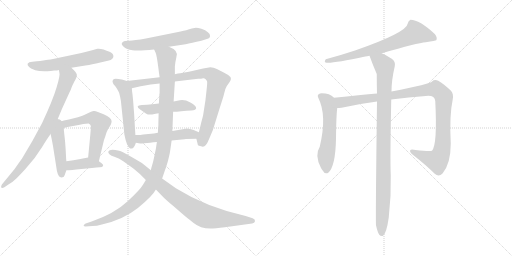
t = 0.00 s
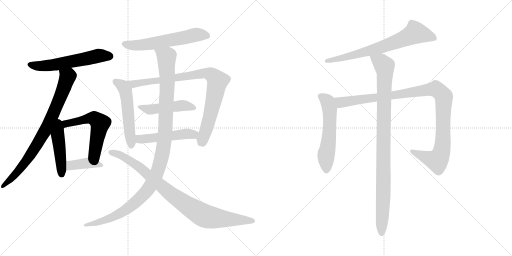
t = 2.62 s
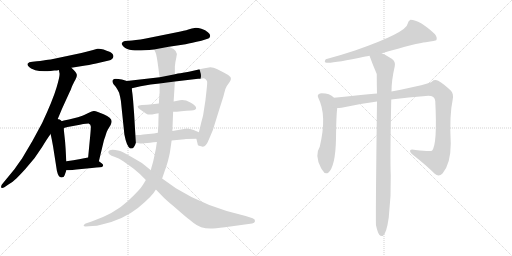
t = 5.25 s
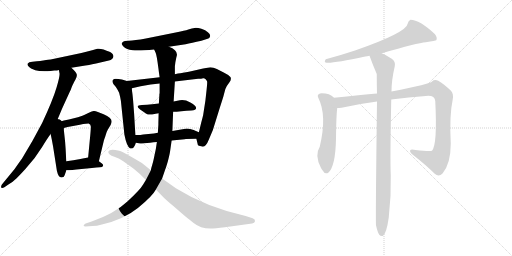
t = 7.87 s
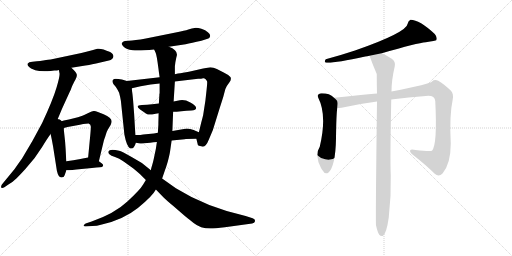
t = 10.49 s
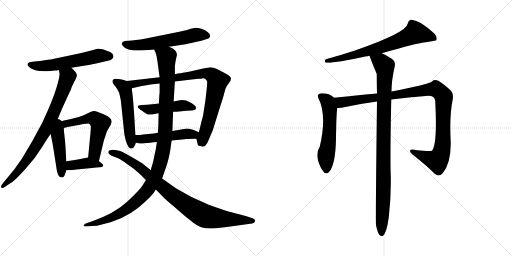
t = 13.12 s

The animated SVG that drew these frames (rendered in a browser with its animation timeline set to each time). Animation: 16 CSS @keyframes rules; one cycle of 13.12 s.

<svg version="1.1" viewBox="0 0 2048 1024" xmlns="http://www.w3.org/2000/svg">
  <g stroke="lightgray" stroke-dasharray="1,1" stroke-width="1" transform="scale(4, 4)">
    <line x1="0" y1="0" x2="256" y2="256"></line>
    <line x1="256" y1="0" x2="0" y2="256"></line>
    <line x1="128" y1="0" x2="128" y2="256"></line>
    <line x1="0" y1="128" x2="256" y2="128"></line>
    <line x1="256" y1="0" x2="512" y2="256"></line>
    <line x1="512" y1="0" x2="256" y2="256"></line>
    <line x1="384" y1="0" x2="384" y2="256"></line>
    <line x1="256" y1="128" x2="512" y2="128"></line>
  </g>
<g transform="scale(1, -1) translate(0, -850)">
   <style type="text/css">
    @keyframes keyframes0 {
      from {
       stroke: black;
       stroke-dashoffset: 580;
       stroke-width: 128;
       }
       65% {
       animation-timing-function: step-end;
       stroke: black;
       stroke-dashoffset: 0;
       stroke-width: 128;
       }
       to {
       stroke: black;
       stroke-width: 1024;
       }
       }
       #make-me-a-hanzi-animation-0 {
         animation: keyframes0 0.722005s both;
         animation-delay: 0.000000s;
         animation-timing-function: linear;
       }
    @keyframes keyframes1 {
      from {
       stroke: black;
       stroke-dashoffset: 806;
       stroke-width: 128;
       }
       72% {
       animation-timing-function: step-end;
       stroke: black;
       stroke-dashoffset: 0;
       stroke-width: 128;
       }
       to {
       stroke: black;
       stroke-width: 1024;
       }
       }
       #make-me-a-hanzi-animation-1 {
         animation: keyframes1 0.905924s both;
         animation-delay: 0.722005s;
         animation-timing-function: linear;
       }
    @keyframes keyframes2 {
      from {
       stroke: black;
       stroke-dashoffset: 458;
       stroke-width: 128;
       }
       60% {
       animation-timing-function: step-end;
       stroke: black;
       stroke-dashoffset: 0;
       stroke-width: 128;
       }
       to {
       stroke: black;
       stroke-width: 1024;
       }
       }
       #make-me-a-hanzi-animation-2 {
         animation: keyframes2 0.622721s both;
         animation-delay: 1.627929s;
         animation-timing-function: linear;
       }
    @keyframes keyframes3 {
      from {
       stroke: black;
       stroke-dashoffset: 575;
       stroke-width: 128;
       }
       65% {
       animation-timing-function: step-end;
       stroke: black;
       stroke-dashoffset: 0;
       stroke-width: 128;
       }
       to {
       stroke: black;
       stroke-width: 1024;
       }
       }
       #make-me-a-hanzi-animation-3 {
         animation: keyframes3 0.717936s both;
         animation-delay: 2.250650s;
         animation-timing-function: linear;
       }
    @keyframes keyframes4 {
      from {
       stroke: black;
       stroke-dashoffset: 395;
       stroke-width: 128;
       }
       56% {
       animation-timing-function: step-end;
       stroke: black;
       stroke-dashoffset: 0;
       stroke-width: 128;
       }
       to {
       stroke: black;
       stroke-width: 1024;
       }
       }
       #make-me-a-hanzi-animation-4 {
         animation: keyframes4 0.571452s both;
         animation-delay: 2.968586s;
         animation-timing-function: linear;
       }
    @keyframes keyframes5 {
      from {
       stroke: black;
       stroke-dashoffset: 590;
       stroke-width: 128;
       }
       66% {
       animation-timing-function: step-end;
       stroke: black;
       stroke-dashoffset: 0;
       stroke-width: 128;
       }
       to {
       stroke: black;
       stroke-width: 1024;
       }
       }
       #make-me-a-hanzi-animation-5 {
         animation: keyframes5 0.730143s both;
         animation-delay: 3.540038s;
         animation-timing-function: linear;
       }
    @keyframes keyframes6 {
      from {
       stroke: black;
       stroke-dashoffset: 536;
       stroke-width: 128;
       }
       64% {
       animation-timing-function: step-end;
       stroke: black;
       stroke-dashoffset: 0;
       stroke-width: 128;
       }
       to {
       stroke: black;
       stroke-width: 1024;
       }
       }
       #make-me-a-hanzi-animation-6 {
         animation: keyframes6 0.686198s both;
         animation-delay: 4.270181s;
         animation-timing-function: linear;
       }
    @keyframes keyframes7 {
      from {
       stroke: black;
       stroke-dashoffset: 887;
       stroke-width: 128;
       }
       74% {
       animation-timing-function: step-end;
       stroke: black;
       stroke-dashoffset: 0;
       stroke-width: 128;
       }
       to {
       stroke: black;
       stroke-width: 1024;
       }
       }
       #make-me-a-hanzi-animation-7 {
         animation: keyframes7 0.971842s both;
         animation-delay: 4.956379s;
         animation-timing-function: linear;
       }
    @keyframes keyframes8 {
      from {
       stroke: black;
       stroke-dashoffset: 474;
       stroke-width: 128;
       }
       61% {
       animation-timing-function: step-end;
       stroke: black;
       stroke-dashoffset: 0;
       stroke-width: 128;
       }
       to {
       stroke: black;
       stroke-width: 1024;
       }
       }
       #make-me-a-hanzi-animation-8 {
         animation: keyframes8 0.635742s both;
         animation-delay: 5.928221s;
         animation-timing-function: linear;
       }
    @keyframes keyframes9 {
      from {
       stroke: black;
       stroke-dashoffset: 496;
       stroke-width: 128;
       }
       62% {
       animation-timing-function: step-end;
       stroke: black;
       stroke-dashoffset: 0;
       stroke-width: 128;
       }
       to {
       stroke: black;
       stroke-width: 1024;
       }
       }
       #make-me-a-hanzi-animation-9 {
         animation: keyframes9 0.653646s both;
         animation-delay: 6.563963s;
         animation-timing-function: linear;
       }
    @keyframes keyframes10 {
      from {
       stroke: black;
       stroke-dashoffset: 1144;
       stroke-width: 128;
       }
       79% {
       animation-timing-function: step-end;
       stroke: black;
       stroke-dashoffset: 0;
       stroke-width: 128;
       }
       to {
       stroke: black;
       stroke-width: 1024;
       }
       }
       #make-me-a-hanzi-animation-10 {
         animation: keyframes10 1.180990s both;
         animation-delay: 7.217609s;
         animation-timing-function: linear;
       }
    @keyframes keyframes11 {
      from {
       stroke: black;
       stroke-dashoffset: 909;
       stroke-width: 128;
       }
       75% {
       animation-timing-function: step-end;
       stroke: black;
       stroke-dashoffset: 0;
       stroke-width: 128;
       }
       to {
       stroke: black;
       stroke-width: 1024;
       }
       }
       #make-me-a-hanzi-animation-11 {
         animation: keyframes11 0.989746s both;
         animation-delay: 8.398599s;
         animation-timing-function: linear;
       }
    @keyframes keyframes12 {
      from {
       stroke: black;
       stroke-dashoffset: 715;
       stroke-width: 128;
       }
       70% {
       animation-timing-function: step-end;
       stroke: black;
       stroke-dashoffset: 0;
       stroke-width: 128;
       }
       to {
       stroke: black;
       stroke-width: 1024;
       }
       }
       #make-me-a-hanzi-animation-12 {
         animation: keyframes12 0.831868s both;
         animation-delay: 9.388345s;
         animation-timing-function: linear;
       }
    @keyframes keyframes13 {
      from {
       stroke: black;
       stroke-dashoffset: 568;
       stroke-width: 128;
       }
       65% {
       animation-timing-function: step-end;
       stroke: black;
       stroke-dashoffset: 0;
       stroke-width: 128;
       }
       to {
       stroke: black;
       stroke-width: 1024;
       }
       }
       #make-me-a-hanzi-animation-13 {
         animation: keyframes13 0.712240s both;
         animation-delay: 10.220213s;
         animation-timing-function: linear;
       }
    @keyframes keyframes14 {
      from {
       stroke: black;
       stroke-dashoffset: 1076;
       stroke-width: 128;
       }
       78% {
       animation-timing-function: step-end;
       stroke: black;
       stroke-dashoffset: 0;
       stroke-width: 128;
       }
       to {
       stroke: black;
       stroke-width: 1024;
       }
       }
       #make-me-a-hanzi-animation-14 {
         animation: keyframes14 1.125651s both;
         animation-delay: 10.932453s;
         animation-timing-function: linear;
       }
    @keyframes keyframes15 {
      from {
       stroke: black;
       stroke-dashoffset: 991;
       stroke-width: 128;
       }
       76% {
       animation-timing-function: step-end;
       stroke: black;
       stroke-dashoffset: 0;
       stroke-width: 128;
       }
       to {
       stroke: black;
       stroke-width: 1024;
       }
       }
       #make-me-a-hanzi-animation-15 {
         animation: keyframes15 1.056478s both;
         animation-delay: 12.058104s;
         animation-timing-function: linear;
       }
</style>
<path d="M 217.5 568.0 Q 229.5 568.0 235.5 570.0 L 285.5 579.0 L 341.5 588.0 Q 372.5 593.0 388.5 597.0 L 435.5 608.0 Q 451.5 612.0 453.5 623.0 Q 454.5 635.0 440.5 642.0 Q 405.5 658.0 389.5 655.0 L 368.5 649.0 Q 343.5 642.0 325.5 638.0 L 202.5 612.0 Q 199.5 612.0 192.5 611.0 Q 185.5 610.0 173.0 608.5 Q 160.5 607.0 147.5 605.0 L 129.5 603.0 Q 114.5 602.0 111.0 596.5 Q 107.5 591.0 115.5 583.0 Q 120.5 576.0 141.0 569.5 Q 161.5 563.0 202.5 566.0 L 217.5 568.0 Z" fill="lightgray"></path> 
<path d="M 235.5 570.0 L 237.5 559.0 Q 241.5 551.0 226.5 501.0 Q 211.5 450.0 168.5 358.0 L 129.5 286.0 L 87.5 215.0 Q 80.5 206.0 58.5 174.0 L 7.5 112.0 Q 2.5 104.0 5.5 99.0 Q 9.5 96.0 17.5 101.0 L 33.5 112.0 Q 51.5 122.0 66.5 137.0 Q 81.5 152.0 101.5 174.0 L 138.5 218.0 L 168.5 262.0 Q 188.5 295.0 202.5 314.0 L 225.5 361.0 L 248.5 416.0 L 280.5 486.0 Q 282.5 489.0 285.5 498.0 Q 288.5 506.0 290.5 510.0 Q 292.5 514.0 294.5 518.0 Q 295.5 521.0 301.5 531.0 Q 307.5 541.0 307.5 550.0 Q 307.5 559.0 285.5 579.0 C 264.5 600.0 230.5 600.0 235.5 570.0 Z" fill="lightgray"></path> 
<path d="M 257.5 310.0 L 255.5 329.0 L 255.5 338.0 C 255.5 391.0 187.5 386.0 202.5 314.0 L 207.5 290.0 L 212.5 263.0 L 227.5 167.0 Q 233.5 140.0 245.5 140.0 Q 256.5 140.0 258.5 149.0 L 265.5 169.0 L 265.5 205.0 L 264.5 216.0 L 262.5 254.0 L 260.5 282.0 Q 260.5 283.0 257.5 310.0 Z" fill="lightgray"></path> 
<path d="M 255.5 338.0 L 270.5 342.0 L 319.5 351.0 L 332.5 354.0 L 354.5 356.0 Q 364.5 352.0 363.5 340.0 L 361.5 314.0 L 352.5 220.0 C 349.5 190.0 388.5 176.0 395.5 205.0 L 415.5 288.0 Q 416.5 291.0 418.5 297.0 Q 420.5 302.0 423.5 312.0 Q 425.5 321.0 431.5 332.0 L 442.5 350.0 Q 446.5 359.0 446.5 365.0 Q 446.5 379.0 414.5 393.0 L 391.5 402.0 Q 380.5 407.0 374.5 406.0 Q 367.5 405.0 357.5 400.0 L 336.5 390.0 Q 330.5 388.0 320.5 384.0 Q 309.5 380.0 307.5 380.0 L 275.5 372.0 L 255.5 368.0 L 245.5 365.0 Q 231.5 364.0 231.5 363.0 L 225.5 361.0 C 196.5 352.0 226.5 330.0 255.5 338.0 Z" fill="lightgray"></path> 
<path d="M 352.5 220.0 L 341.5 218.0 L 316.5 213.0 Q 304.5 211.0 293.5 209.0 L 265.5 205.0 C 235.5 201.0 235.5 169.0 265.5 169.0 L 275.5 169.0 L 289.5 170.0 L 305.5 172.0 L 367.5 178.0 Q 387.5 180.0 399.5 181.0 Q 410.5 181.0 412.5 187.0 Q 413.5 193.0 406.5 197.0 L 395.5 205.0 C 371.5 223.0 370.5 223.0 352.5 220.0 Z" fill="lightgray"></path> 
<path d="M 675.5 663.0 L 742.5 673.0 Q 765.5 678.0 805.5 687.0 L 833.5 696.0 Q 838.5 697.0 840.5 705.0 Q 842.5 713.0 831.5 721.0 Q 822.5 730.0 805.5 735.0 Q 788.5 740.0 778.5 738.5 Q 768.5 737.0 753.5 732.0 Q 738.5 727.0 707.5 721.0 L 583.5 696.0 Q 537.5 688.0 515.5 687.0 L 499.5 686.0 Q 490.5 684.0 488.5 679.0 Q 483.5 674.0 494.5 663.0 Q 505.5 652.0 530.0 649.0 Q 554.5 646.0 616.5 652.0 L 675.5 663.0 Z" fill="lightgray"></path> 
<path d="M 541.5 310.0 L 536.5 394.0 L 532.5 447.0 Q 529.5 479.0 528.5 483.0 Q 527.5 487.0 527.5 497.0 C 526.5 520.0 526.5 520.0 507.5 526.0 L 487.5 532.0 Q 471.5 535.0 463.5 535.0 Q 454.5 535.0 451.5 530.0 Q 447.5 525.0 453.5 514.0 L 463.5 502.0 Q 469.5 493.0 476.5 479.0 Q 481.5 460.0 483.5 447.0 L 497.5 312.0 Q 506.5 265.0 520.5 256.0 L 526.5 256.0 Q 536.5 256.0 543.5 279.0 L 541.5 310.0 Z" fill="lightgray"></path> 
<path d="M 527.5 497.0 L 562.5 505.0 L 602.5 512.0 L 638.5 516.0 L 699.5 524.0 L 792.5 535.0 Q 806.5 535.0 812.5 537.0 Q 817.5 538.0 822.5 533.0 Q 827.5 528.0 828.5 524.0 Q 829.5 519.0 826.5 492.0 L 821.5 447.0 L 812.5 389.0 Q 810.5 381.0 804.5 358.0 L 795.5 321.0 C 788.5 292.0 783.5 303.0 785.5 295.0 L 791.5 270.0 Q 791.5 268.0 807.5 264.0 Q 822.5 259.0 835.5 292.0 L 851.5 330.0 L 879.5 420.0 Q 893.5 463.0 895.5 472.0 L 901.5 494.0 Q 904.5 504.0 916.5 519.0 Q 927.5 534.0 921.5 542.0 Q 915.5 550.0 896.5 559.0 L 867.5 574.0 Q 853.5 581.0 841.5 581.0 L 812.5 576.0 L 755.5 563.0 L 732.5 559.0 Q 726.5 559.0 699.5 553.0 L 638.5 541.0 L 507.5 526.0 C 477.5 523.0 498.5 490.0 527.5 497.0 Z" fill="lightgray"></path> 
<path d="M 635.5 436.0 L 608.5 433.0 Q 588.5 431.0 567.5 430.0 Q 537.5 429.0 560.5 412.0 Q 573.5 403.0 583.5 396.5 Q 593.5 390.0 608.5 392.5 Q 623.5 395.0 634.5 397.0 L 692.5 403.0 Q 704.5 403.0 725.5 405.0 Q 746.5 407.0 765.5 408.0 Q 784.5 409.0 784.5 418.0 Q 784.5 427.0 761.5 440.0 Q 738.5 453.0 719.5 449.0 L 694.5 444.0 L 635.5 436.0 Z" fill="lightgray"></path> 
<path d="M 631.5 319.0 L 615.5 316.0 L 572.5 312.0 Q 567.5 312.0 567.5 311.0 Q 567.5 310.0 541.5 310.0 C 511.5 310.0 513.5 284.0 543.5 279.0 L 560.5 276.0 Q 561.5 275.0 576.5 277.0 L 600.5 279.0 Q 613.5 281.0 627.5 282.0 L 686.5 288.0 L 738.5 293.0 L 743.5 294.0 L 785.5 295.0 C 815.5 296.0 823.5 309.0 795.5 321.0 L 774.5 330.0 Q 760.5 336.0 747.5 336.0 L 689.5 326.0 L 631.5 319.0 Z" fill="lightgray"></path> 
<path d="M 634.5 397.0 L 633.5 358.0 L 633.5 351.0 L 632.5 336.0 L 631.5 319.0 L 627.5 282.0 L 623.5 255.0 L 614.5 212.0 Q 612.5 203.0 608.5 189.0 Q 603.5 174.0 603.5 169.0 L 583.5 130.0 L 572.5 112.0 Q 560.5 91.0 509.5 44.0 Q 458.5 -4.0 366.5 -36.0 L 342.5 -44.0 Q 333.5 -50.0 334.5 -53.0 Q 335.5 -56.0 342.5 -56.0 L 369.5 -54.0 Q 386.5 -54.0 407.5 -48.0 Q 492.5 -29.0 551.5 18.0 Q 610.5 66.0 623.5 92.0 L 648.5 136.0 L 661.5 174.0 Q 663.5 178.0 671.5 205.0 Q 678.5 232.0 680.5 246.0 L 686.5 288.0 L 689.5 326.0 L 692.5 403.0 L 694.5 444.0 L 699.5 524.0 L 699.5 553.0 L 699.5 585.0 L 701.5 601.0 L 705.5 621.0 Q 716.5 648.0 675.5 663.0 C 649.5 678.0 606.5 680.0 616.5 652.0 L 622.5 639.0 Q 626.5 631.0 633.5 578.0 L 635.5 562.0 L 638.5 541.0 L 638.5 516.0 L 638.5 477.0 L 637.5 474.0 L 637.5 470.0 L 636.5 455.0 L 635.5 436.0 L 634.5 397.0 Z" fill="lightgray"></path> 
<path d="M 603.5 169.0 L 567.5 198.0 L 526.5 222.0 Q 486.5 245.0 476.5 247.0 Q 437.5 256.0 433.5 244.0 Q 431.5 239.0 437.5 233.0 Q 443.5 227.0 460.0 222.5 Q 476.5 218.0 494.5 204.0 L 533.5 176.0 Q 557.5 156.0 561.5 152.0 L 583.5 130.0 L 623.5 92.0 L 655.5 59.0 Q 666.5 48.0 694.5 25.0 L 732.5 -8.0 Q 747.5 -20.0 774.5 -42.0 Q 801.5 -64.0 841.5 -64.0 Q 859.5 -64.0 899.5 -59.0 L 1008.5 -44.0 Q 1018.5 -42.0 1020.0 -34.5 Q 1021.5 -27.0 1010.5 -23.0 L 982.5 -14.0 Q 823.5 22.0 703.5 97.0 L 648.5 136.0 L 603.5 169.0 Z" fill="lightgray"></path> 
<path d="M 1527.0 637.5 Q 1671.0 679.5 1703.0 681.5 Q 1743.0 687.5 1745.0 689.5 Q 1751.0 699.5 1739.0 714.5 Q 1678.0 771.5 1642.0 771.5 Q 1633.0 767.5 1631.0 756.5 Q 1627.0 720.5 1420.0 648.5 Q 1366.0 630.5 1303.0 613.5 Q 1296.0 603.5 1302.0 600.5 Q 1323.0 594.5 1461.0 624.5 Q 1468.0 625.5 1478.0 627.5 L 1527.0 637.5 Z" fill="lightgray"></path> 
<path d="M 1336.0 459.5 Q 1317.0 478.5 1280.0 476.5 Q 1267.0 472.5 1273.0 459.5 Q 1309.0 389.5 1279.0 263.5 Q 1257.0 229.5 1284.0 178.5 Q 1287.0 172.5 1293.0 165.5 Q 1300.0 152.5 1312.0 158.5 Q 1342.0 182.5 1344.0 296.5 Q 1345.0 389.5 1349.0 418.5 C 1352.0 446.5 1352.0 446.5 1336.0 459.5 Z" fill="lightgray"></path> 
<path d="M 1565.0 452.5 Q 1635.0 462.5 1703.0 466.5 Q 1739.0 470.5 1741.0 446.5 Q 1750.0 272.5 1728.0 247.5 Q 1719.0 243.5 1662.0 250.5 Q 1644.0 254.5 1641.0 249.5 Q 1637.0 243.5 1650.0 232.5 Q 1705.0 189.5 1739.0 155.5 Q 1755.0 140.5 1770.0 156.5 Q 1803.0 195.5 1803.0 276.5 Q 1797.0 388.5 1811.0 453.5 Q 1815.0 475.5 1804.0 487.5 Q 1774.0 515.5 1753.0 527.5 Q 1738.0 534.5 1728.0 524.5 Q 1722.0 515.5 1566.0 484.5 L 1508.0 476.5 Q 1444.0 470.5 1336.0 459.5 C 1306.0 456.5 1319.0 415.5 1349.0 418.5 Q 1356.0 418.5 1366.0 419.5 Q 1438.0 435.5 1508.0 444.5 L 1565.0 452.5 Z" fill="lightgray"></path> 
<path d="M 1504.0 -50.5 Q 1510.0 -78.5 1517.0 -88.5 Q 1523.0 -95.5 1531.0 -93.5 Q 1546.0 -84.5 1555.0 -19.5 Q 1565.0 65.5 1563.0 148.5 Q 1560.0 214.5 1565.0 452.5 L 1566.0 484.5 Q 1566.0 529.5 1579.0 585.5 Q 1583.0 604.5 1567.0 615.5 Q 1543.0 631.5 1527.0 637.5 C 1500.0 650.5 1468.0 655.5 1478.0 627.5 Q 1491.0 591.5 1507.0 554.5 Q 1507.0 515.5 1508.0 476.5 L 1508.0 444.5 Q 1502.0 -30.5 1504.0 -50.5 Z" fill="lightgray"></path> 
      <clipPath id="make-me-a-hanzi-clip-0">
      <path d="M 217.5 568.0 Q 229.5 568.0 235.5 570.0 L 285.5 579.0 L 341.5 588.0 Q 372.5 593.0 388.5 597.0 L 435.5 608.0 Q 451.5 612.0 453.5 623.0 Q 454.5 635.0 440.5 642.0 Q 405.5 658.0 389.5 655.0 L 368.5 649.0 Q 343.5 642.0 325.5 638.0 L 202.5 612.0 Q 199.5 612.0 192.5 611.0 Q 185.5 610.0 173.0 608.5 Q 160.5 607.0 147.5 605.0 L 129.5 603.0 Q 114.5 602.0 111.0 596.5 Q 107.5 591.0 115.5 583.0 Q 120.5 576.0 141.0 569.5 Q 161.5 563.0 202.5 566.0 L 217.5 568.0 Z" fill="lightgray"></path>
      </clipPath>
      <path clip-path="url(#make-me-a-hanzi-clip-0)" d="M 119.5 592.0 L 191.5 587.0 L 399.5 628.0 L 439.5 625.0 " fill="none" id="make-me-a-hanzi-animation-0" stroke-dasharray="452 904" stroke-linecap="round"></path>

      <clipPath id="make-me-a-hanzi-clip-1">
      <path d="M 235.5 570.0 L 237.5 559.0 Q 241.5 551.0 226.5 501.0 Q 211.5 450.0 168.5 358.0 L 129.5 286.0 L 87.5 215.0 Q 80.5 206.0 58.5 174.0 L 7.5 112.0 Q 2.5 104.0 5.5 99.0 Q 9.5 96.0 17.5 101.0 L 33.5 112.0 Q 51.5 122.0 66.5 137.0 Q 81.5 152.0 101.5 174.0 L 138.5 218.0 L 168.5 262.0 Q 188.5 295.0 202.5 314.0 L 225.5 361.0 L 248.5 416.0 L 280.5 486.0 Q 282.5 489.0 285.5 498.0 Q 288.5 506.0 290.5 510.0 Q 292.5 514.0 294.5 518.0 Q 295.5 521.0 301.5 531.0 Q 307.5 541.0 307.5 550.0 Q 307.5 559.0 285.5 579.0 C 264.5 600.0 230.5 600.0 235.5 570.0 Z" fill="lightgray"></path>
      </clipPath>
      <path clip-path="url(#make-me-a-hanzi-clip-1)" d="M 242.5 566.0 L 269.5 540.0 L 187.5 340.0 L 110.5 214.0 L 52.5 142.0 L 10.5 105.0 " fill="none" id="make-me-a-hanzi-animation-1" stroke-dasharray="678 1356" stroke-linecap="round"></path>

      <clipPath id="make-me-a-hanzi-clip-2">
      <path d="M 257.5 310.0 L 255.5 329.0 L 255.5 338.0 C 255.5 391.0 187.5 386.0 202.5 314.0 L 207.5 290.0 L 212.5 263.0 L 227.5 167.0 Q 233.5 140.0 245.5 140.0 Q 256.5 140.0 258.5 149.0 L 265.5 169.0 L 265.5 205.0 L 264.5 216.0 L 262.5 254.0 L 260.5 282.0 Q 260.5 283.0 257.5 310.0 Z" fill="lightgray"></path>
      </clipPath>
      <path clip-path="url(#make-me-a-hanzi-clip-2)" d="M 227.5 353.0 L 246.5 152.0 " fill="none" id="make-me-a-hanzi-animation-2" stroke-dasharray="330 660" stroke-linecap="round"></path>

      <clipPath id="make-me-a-hanzi-clip-3">
      <path d="M 255.5 338.0 L 270.5 342.0 L 319.5 351.0 L 332.5 354.0 L 354.5 356.0 Q 364.5 352.0 363.5 340.0 L 361.5 314.0 L 352.5 220.0 C 349.5 190.0 388.5 176.0 395.5 205.0 L 415.5 288.0 Q 416.5 291.0 418.5 297.0 Q 420.5 302.0 423.5 312.0 Q 425.5 321.0 431.5 332.0 L 442.5 350.0 Q 446.5 359.0 446.5 365.0 Q 446.5 379.0 414.5 393.0 L 391.5 402.0 Q 380.5 407.0 374.5 406.0 Q 367.5 405.0 357.5 400.0 L 336.5 390.0 Q 330.5 388.0 320.5 384.0 Q 309.5 380.0 307.5 380.0 L 275.5 372.0 L 255.5 368.0 L 245.5 365.0 Q 231.5 364.0 231.5 363.0 L 225.5 361.0 C 196.5 352.0 226.5 330.0 255.5 338.0 Z" fill="lightgray"></path>
      </clipPath>
      <path clip-path="url(#make-me-a-hanzi-clip-3)" d="M 239.5 360.0 L 259.5 353.0 L 361.5 378.0 L 376.5 376.0 L 395.5 362.0 L 400.5 356.0 L 378.5 241.0 L 390.5 214.0 " fill="none" id="make-me-a-hanzi-animation-3" stroke-dasharray="447 894" stroke-linecap="round"></path>

      <clipPath id="make-me-a-hanzi-clip-4">
      <path d="M 352.5 220.0 L 341.5 218.0 L 316.5 213.0 Q 304.5 211.0 293.5 209.0 L 265.5 205.0 C 235.5 201.0 235.5 169.0 265.5 169.0 L 275.5 169.0 L 289.5 170.0 L 305.5 172.0 L 367.5 178.0 Q 387.5 180.0 399.5 181.0 Q 410.5 181.0 412.5 187.0 Q 413.5 193.0 406.5 197.0 L 395.5 205.0 C 371.5 223.0 370.5 223.0 352.5 220.0 Z" fill="lightgray"></path>
      </clipPath>
      <path clip-path="url(#make-me-a-hanzi-clip-4)" d="M 270.5 175.0 L 289.5 190.0 L 350.5 198.0 L 403.5 189.0 " fill="none" id="make-me-a-hanzi-animation-4" stroke-dasharray="267 534" stroke-linecap="round"></path>

      <clipPath id="make-me-a-hanzi-clip-5">
      <path d="M 675.5 663.0 L 742.5 673.0 Q 765.5 678.0 805.5 687.0 L 833.5 696.0 Q 838.5 697.0 840.5 705.0 Q 842.5 713.0 831.5 721.0 Q 822.5 730.0 805.5 735.0 Q 788.5 740.0 778.5 738.5 Q 768.5 737.0 753.5 732.0 Q 738.5 727.0 707.5 721.0 L 583.5 696.0 Q 537.5 688.0 515.5 687.0 L 499.5 686.0 Q 490.5 684.0 488.5 679.0 Q 483.5 674.0 494.5 663.0 Q 505.5 652.0 530.0 649.0 Q 554.5 646.0 616.5 652.0 L 675.5 663.0 Z" fill="lightgray"></path>
      </clipPath>
      <path clip-path="url(#make-me-a-hanzi-clip-5)" d="M 499.5 674.0 L 526.5 668.0 L 570.5 670.0 L 784.5 711.0 L 828.5 707.0 " fill="none" id="make-me-a-hanzi-animation-5" stroke-dasharray="462 924" stroke-linecap="round"></path>

      <clipPath id="make-me-a-hanzi-clip-6">
      <path d="M 541.5 310.0 L 536.5 394.0 L 532.5 447.0 Q 529.5 479.0 528.5 483.0 Q 527.5 487.0 527.5 497.0 C 526.5 520.0 526.5 520.0 507.5 526.0 L 487.5 532.0 Q 471.5 535.0 463.5 535.0 Q 454.5 535.0 451.5 530.0 Q 447.5 525.0 453.5 514.0 L 463.5 502.0 Q 469.5 493.0 476.5 479.0 Q 481.5 460.0 483.5 447.0 L 497.5 312.0 Q 506.5 265.0 520.5 256.0 L 526.5 256.0 Q 536.5 256.0 543.5 279.0 L 541.5 310.0 Z" fill="lightgray"></path>
      </clipPath>
      <path clip-path="url(#make-me-a-hanzi-clip-6)" d="M 460.5 525.0 L 491.5 504.0 L 502.5 487.0 L 523.5 266.0 " fill="none" id="make-me-a-hanzi-animation-6" stroke-dasharray="408 816" stroke-linecap="round"></path>

      <clipPath id="make-me-a-hanzi-clip-7">
      <path d="M 527.5 497.0 L 562.5 505.0 L 602.5 512.0 L 638.5 516.0 L 699.5 524.0 L 792.5 535.0 Q 806.5 535.0 812.5 537.0 Q 817.5 538.0 822.5 533.0 Q 827.5 528.0 828.5 524.0 Q 829.5 519.0 826.5 492.0 L 821.5 447.0 L 812.5 389.0 Q 810.5 381.0 804.5 358.0 L 795.5 321.0 C 788.5 292.0 783.5 303.0 785.5 295.0 L 791.5 270.0 Q 791.5 268.0 807.5 264.0 Q 822.5 259.0 835.5 292.0 L 851.5 330.0 L 879.5 420.0 Q 893.5 463.0 895.5 472.0 L 901.5 494.0 Q 904.5 504.0 916.5 519.0 Q 927.5 534.0 921.5 542.0 Q 915.5 550.0 896.5 559.0 L 867.5 574.0 Q 853.5 581.0 841.5 581.0 L 812.5 576.0 L 755.5 563.0 L 732.5 559.0 Q 726.5 559.0 699.5 553.0 L 638.5 541.0 L 507.5 526.0 C 477.5 523.0 498.5 490.0 527.5 497.0 Z" fill="lightgray"></path>
      </clipPath>
      <path clip-path="url(#make-me-a-hanzi-clip-7)" d="M 515.5 524.0 L 534.5 514.0 L 809.5 556.0 L 838.5 554.0 L 856.5 542.0 L 870.5 526.0 L 853.5 439.0 L 825.5 333.0 L 806.5 282.0 L 800.5 279.0 " fill="none" id="make-me-a-hanzi-animation-7" stroke-dasharray="759 1518" stroke-linecap="round"></path>

      <clipPath id="make-me-a-hanzi-clip-8">
      <path d="M 635.5 436.0 L 608.5 433.0 Q 588.5 431.0 567.5 430.0 Q 537.5 429.0 560.5 412.0 Q 573.5 403.0 583.5 396.5 Q 593.5 390.0 608.5 392.5 Q 623.5 395.0 634.5 397.0 L 692.5 403.0 Q 704.5 403.0 725.5 405.0 Q 746.5 407.0 765.5 408.0 Q 784.5 409.0 784.5 418.0 Q 784.5 427.0 761.5 440.0 Q 738.5 453.0 719.5 449.0 L 694.5 444.0 L 635.5 436.0 Z" fill="lightgray"></path>
      </clipPath>
      <path clip-path="url(#make-me-a-hanzi-clip-8)" d="M 560.5 422.0 L 595.5 412.0 L 735.5 428.0 L 775.5 419.0 " fill="none" id="make-me-a-hanzi-animation-8" stroke-dasharray="346 692" stroke-linecap="round"></path>

      <clipPath id="make-me-a-hanzi-clip-9">
      <path d="M 631.5 319.0 L 615.5 316.0 L 572.5 312.0 Q 567.5 312.0 567.5 311.0 Q 567.5 310.0 541.5 310.0 C 511.5 310.0 513.5 284.0 543.5 279.0 L 560.5 276.0 Q 561.5 275.0 576.5 277.0 L 600.5 279.0 Q 613.5 281.0 627.5 282.0 L 686.5 288.0 L 738.5 293.0 L 743.5 294.0 L 785.5 295.0 C 815.5 296.0 823.5 309.0 795.5 321.0 L 774.5 330.0 Q 760.5 336.0 747.5 336.0 L 689.5 326.0 L 631.5 319.0 Z" fill="lightgray"></path>
      </clipPath>
      <path clip-path="url(#make-me-a-hanzi-clip-9)" d="M 551.5 303.0 L 566.5 293.0 L 787.5 317.0 " fill="none" id="make-me-a-hanzi-animation-9" stroke-dasharray="368 736" stroke-linecap="round"></path>

      <clipPath id="make-me-a-hanzi-clip-10">
      <path d="M 634.5 397.0 L 633.5 358.0 L 633.5 351.0 L 632.5 336.0 L 631.5 319.0 L 627.5 282.0 L 623.5 255.0 L 614.5 212.0 Q 612.5 203.0 608.5 189.0 Q 603.5 174.0 603.5 169.0 L 583.5 130.0 L 572.5 112.0 Q 560.5 91.0 509.5 44.0 Q 458.5 -4.0 366.5 -36.0 L 342.5 -44.0 Q 333.5 -50.0 334.5 -53.0 Q 335.5 -56.0 342.5 -56.0 L 369.5 -54.0 Q 386.5 -54.0 407.5 -48.0 Q 492.5 -29.0 551.5 18.0 Q 610.5 66.0 623.5 92.0 L 648.5 136.0 L 661.5 174.0 Q 663.5 178.0 671.5 205.0 Q 678.5 232.0 680.5 246.0 L 686.5 288.0 L 689.5 326.0 L 692.5 403.0 L 694.5 444.0 L 699.5 524.0 L 699.5 553.0 L 699.5 585.0 L 701.5 601.0 L 705.5 621.0 Q 716.5 648.0 675.5 663.0 C 649.5 678.0 606.5 680.0 616.5 652.0 L 622.5 639.0 Q 626.5 631.0 633.5 578.0 L 635.5 562.0 L 638.5 541.0 L 638.5 516.0 L 638.5 477.0 L 637.5 474.0 L 637.5 470.0 L 636.5 455.0 L 635.5 436.0 L 634.5 397.0 Z" fill="lightgray"></path>
      </clipPath>
      <path clip-path="url(#make-me-a-hanzi-clip-10)" d="M 624.5 648.0 L 666.5 622.0 L 669.5 546.0 L 658.5 297.0 L 646.5 220.0 L 630.5 164.0 L 580.5 78.0 L 508.5 14.0 L 442.5 -22.0 L 385.5 -42.0 L 340.5 -50.0 " fill="none" id="make-me-a-hanzi-animation-10" stroke-dasharray="1016 2032" stroke-linecap="round"></path>

      <clipPath id="make-me-a-hanzi-clip-11">
      <path d="M 603.5 169.0 L 567.5 198.0 L 526.5 222.0 Q 486.5 245.0 476.5 247.0 Q 437.5 256.0 433.5 244.0 Q 431.5 239.0 437.5 233.0 Q 443.5 227.0 460.0 222.5 Q 476.5 218.0 494.5 204.0 L 533.5 176.0 Q 557.5 156.0 561.5 152.0 L 583.5 130.0 L 623.5 92.0 L 655.5 59.0 Q 666.5 48.0 694.5 25.0 L 732.5 -8.0 Q 747.5 -20.0 774.5 -42.0 Q 801.5 -64.0 841.5 -64.0 Q 859.5 -64.0 899.5 -59.0 L 1008.5 -44.0 Q 1018.5 -42.0 1020.0 -34.5 Q 1021.5 -27.0 1010.5 -23.0 L 982.5 -14.0 Q 823.5 22.0 703.5 97.0 L 648.5 136.0 L 603.5 169.0 Z" fill="lightgray"></path>
      </clipPath>
      <path clip-path="url(#make-me-a-hanzi-clip-11)" d="M 441.5 241.0 L 463.5 238.0 L 525.5 204.0 L 686.5 71.0 L 806.5 -8.0 L 855.5 -22.0 L 1000.5 -33.0 L 1000.5 -44.0 " fill="none" id="make-me-a-hanzi-animation-11" stroke-dasharray="781 1562" stroke-linecap="round"></path>

      <clipPath id="make-me-a-hanzi-clip-12">
      <path d="M 1527.0 637.5 Q 1671.0 679.5 1703.0 681.5 Q 1743.0 687.5 1745.0 689.5 Q 1751.0 699.5 1739.0 714.5 Q 1678.0 771.5 1642.0 771.5 Q 1633.0 767.5 1631.0 756.5 Q 1627.0 720.5 1420.0 648.5 Q 1366.0 630.5 1303.0 613.5 Q 1296.0 603.5 1302.0 600.5 Q 1323.0 594.5 1461.0 624.5 Q 1468.0 625.5 1478.0 627.5 L 1527.0 637.5 Z" fill="lightgray"></path>
      </clipPath>
      <path clip-path="url(#make-me-a-hanzi-clip-12)" d="M 1740.0 695.5 L 1718.0 706.5 L 1661.0 719.5 L 1532.0 663.5 L 1438.0 639.5 L 1423.0 630.5 L 1305.0 606.5 " fill="none" id="make-me-a-hanzi-animation-12" stroke-dasharray="587 1174" stroke-linecap="round"></path>

      <clipPath id="make-me-a-hanzi-clip-13">
      <path d="M 1336.0 459.5 Q 1317.0 478.5 1280.0 476.5 Q 1267.0 472.5 1273.0 459.5 Q 1309.0 389.5 1279.0 263.5 Q 1257.0 229.5 1284.0 178.5 Q 1287.0 172.5 1293.0 165.5 Q 1300.0 152.5 1312.0 158.5 Q 1342.0 182.5 1344.0 296.5 Q 1345.0 389.5 1349.0 418.5 C 1352.0 446.5 1352.0 446.5 1336.0 459.5 Z" fill="lightgray"></path>
      </clipPath>
      <path clip-path="url(#make-me-a-hanzi-clip-13)" d="M 1282.0 465.5 L 1308.0 446.5 L 1319.0 416.5 L 1315.0 285.5 L 1304.0 227.5 L 1305.0 169.5 " fill="none" id="make-me-a-hanzi-animation-13" stroke-dasharray="440 880" stroke-linecap="round"></path>

      <clipPath id="make-me-a-hanzi-clip-14">
      <path d="M 1565.0 452.5 Q 1635.0 462.5 1703.0 466.5 Q 1739.0 470.5 1741.0 446.5 Q 1750.0 272.5 1728.0 247.5 Q 1719.0 243.5 1662.0 250.5 Q 1644.0 254.5 1641.0 249.5 Q 1637.0 243.5 1650.0 232.5 Q 1705.0 189.5 1739.0 155.5 Q 1755.0 140.5 1770.0 156.5 Q 1803.0 195.5 1803.0 276.5 Q 1797.0 388.5 1811.0 453.5 Q 1815.0 475.5 1804.0 487.5 Q 1774.0 515.5 1753.0 527.5 Q 1738.0 534.5 1728.0 524.5 Q 1722.0 515.5 1566.0 484.5 L 1508.0 476.5 Q 1444.0 470.5 1336.0 459.5 C 1306.0 456.5 1319.0 415.5 1349.0 418.5 Q 1356.0 418.5 1366.0 419.5 Q 1438.0 435.5 1508.0 444.5 L 1565.0 452.5 Z" fill="lightgray"></path>
      </clipPath>
      <path clip-path="url(#make-me-a-hanzi-clip-14)" d="M 1346.0 455.5 L 1358.0 443.5 L 1369.0 441.5 L 1726.0 493.5 L 1743.0 493.5 L 1756.0 485.5 L 1776.0 454.5 L 1772.0 284.5 L 1759.0 222.5 L 1749.0 207.5 L 1744.0 208.5 L 1646.0 246.5 " fill="none" id="make-me-a-hanzi-animation-14" stroke-dasharray="948 1896" stroke-linecap="round"></path>

      <clipPath id="make-me-a-hanzi-clip-15">
      <path d="M 1504.0 -50.5 Q 1510.0 -78.5 1517.0 -88.5 Q 1523.0 -95.5 1531.0 -93.5 Q 1546.0 -84.5 1555.0 -19.5 Q 1565.0 65.5 1563.0 148.5 Q 1560.0 214.5 1565.0 452.5 L 1566.0 484.5 Q 1566.0 529.5 1579.0 585.5 Q 1583.0 604.5 1567.0 615.5 Q 1543.0 631.5 1527.0 637.5 C 1500.0 650.5 1468.0 655.5 1478.0 627.5 Q 1491.0 591.5 1507.0 554.5 Q 1507.0 515.5 1508.0 476.5 L 1508.0 444.5 Q 1502.0 -30.5 1504.0 -50.5 Z" fill="lightgray"></path>
      </clipPath>
      <path clip-path="url(#make-me-a-hanzi-clip-15)" d="M 1485.0 622.5 L 1523.0 602.5 L 1538.0 586.5 L 1540.0 568.5 L 1527.0 -83.5 " fill="none" id="make-me-a-hanzi-animation-15" stroke-dasharray="863 1726" stroke-linecap="round"></path>

</g>
</svg>
